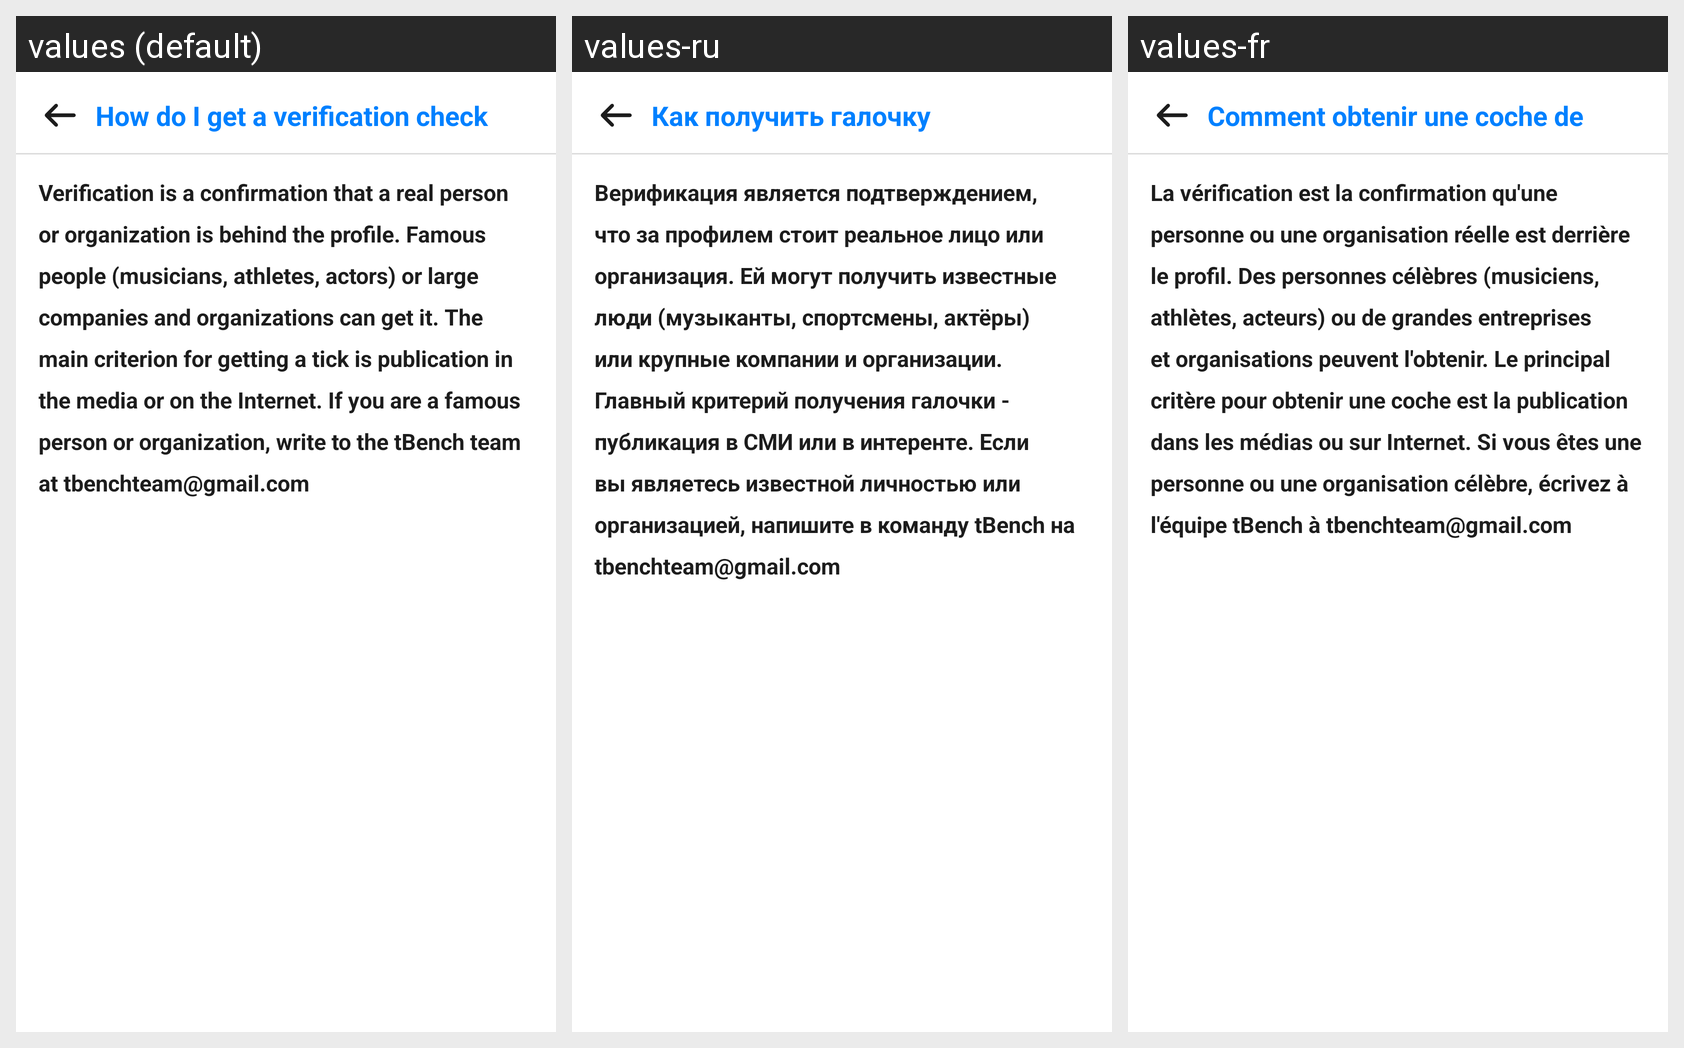

Locale-by-locale string values for the Android screen shown in this grid:
Android screen res/layout/activity_gq1.xml rendered under 3 locales, left to right: values (default), values-ru, values-fr. Device: Nexus 5 (rendered at 1080×1920; each locale shown at half size, 540×960, under a caption strip naming it); theme AppTheme.
Strings drawn on this screen, with the default value and each locale's value (text and hints the layout hard-codes, and strings that could not be matched under every locale, appear in the picture but are not listed):

q6
  values: How do I get a verification check mark next to my name?
  values-ru: Как получить галочку верификации рядом с именем?
  values-fr: Comment obtenir une coche de vérification à côté de mon nom?

a6
  values: Verification is a confirmation that a real person or organization is behind the profile. Famous people (musicians, athletes, actors) or large companies and organizations can get it. The main criterion for getting a tick is publication in the media or on the Internet. If you are a famous person or organization, write to the tBench team at tbenchteam@gmail.com
  values-ru: Верификация является подтверждением, что за профилем стоит реальное лицо или организация. Ей могут получить известные люди (музыканты, спортсмены, актёры) или крупные компании и организации. Главный критерий получения галочки - публикация в СМИ или в интеренте. Если вы являетесь известной личностью или организацией, напишите в команду tBench на tbenchteam@gmail.com
  values-fr: La vérification est la confirmation qu'une personne ou une organisation réelle est derrière le profil. Des personnes célèbres (musiciens, athlètes, acteurs) ou de grandes entreprises et organisations peuvent l'obtenir. Le principal critère pour obtenir une coche est la publication dans les médias ou sur Internet. Si vous êtes une personne ou une organisation célèbre, écrivez à l'équipe tBench à …[clipped]
